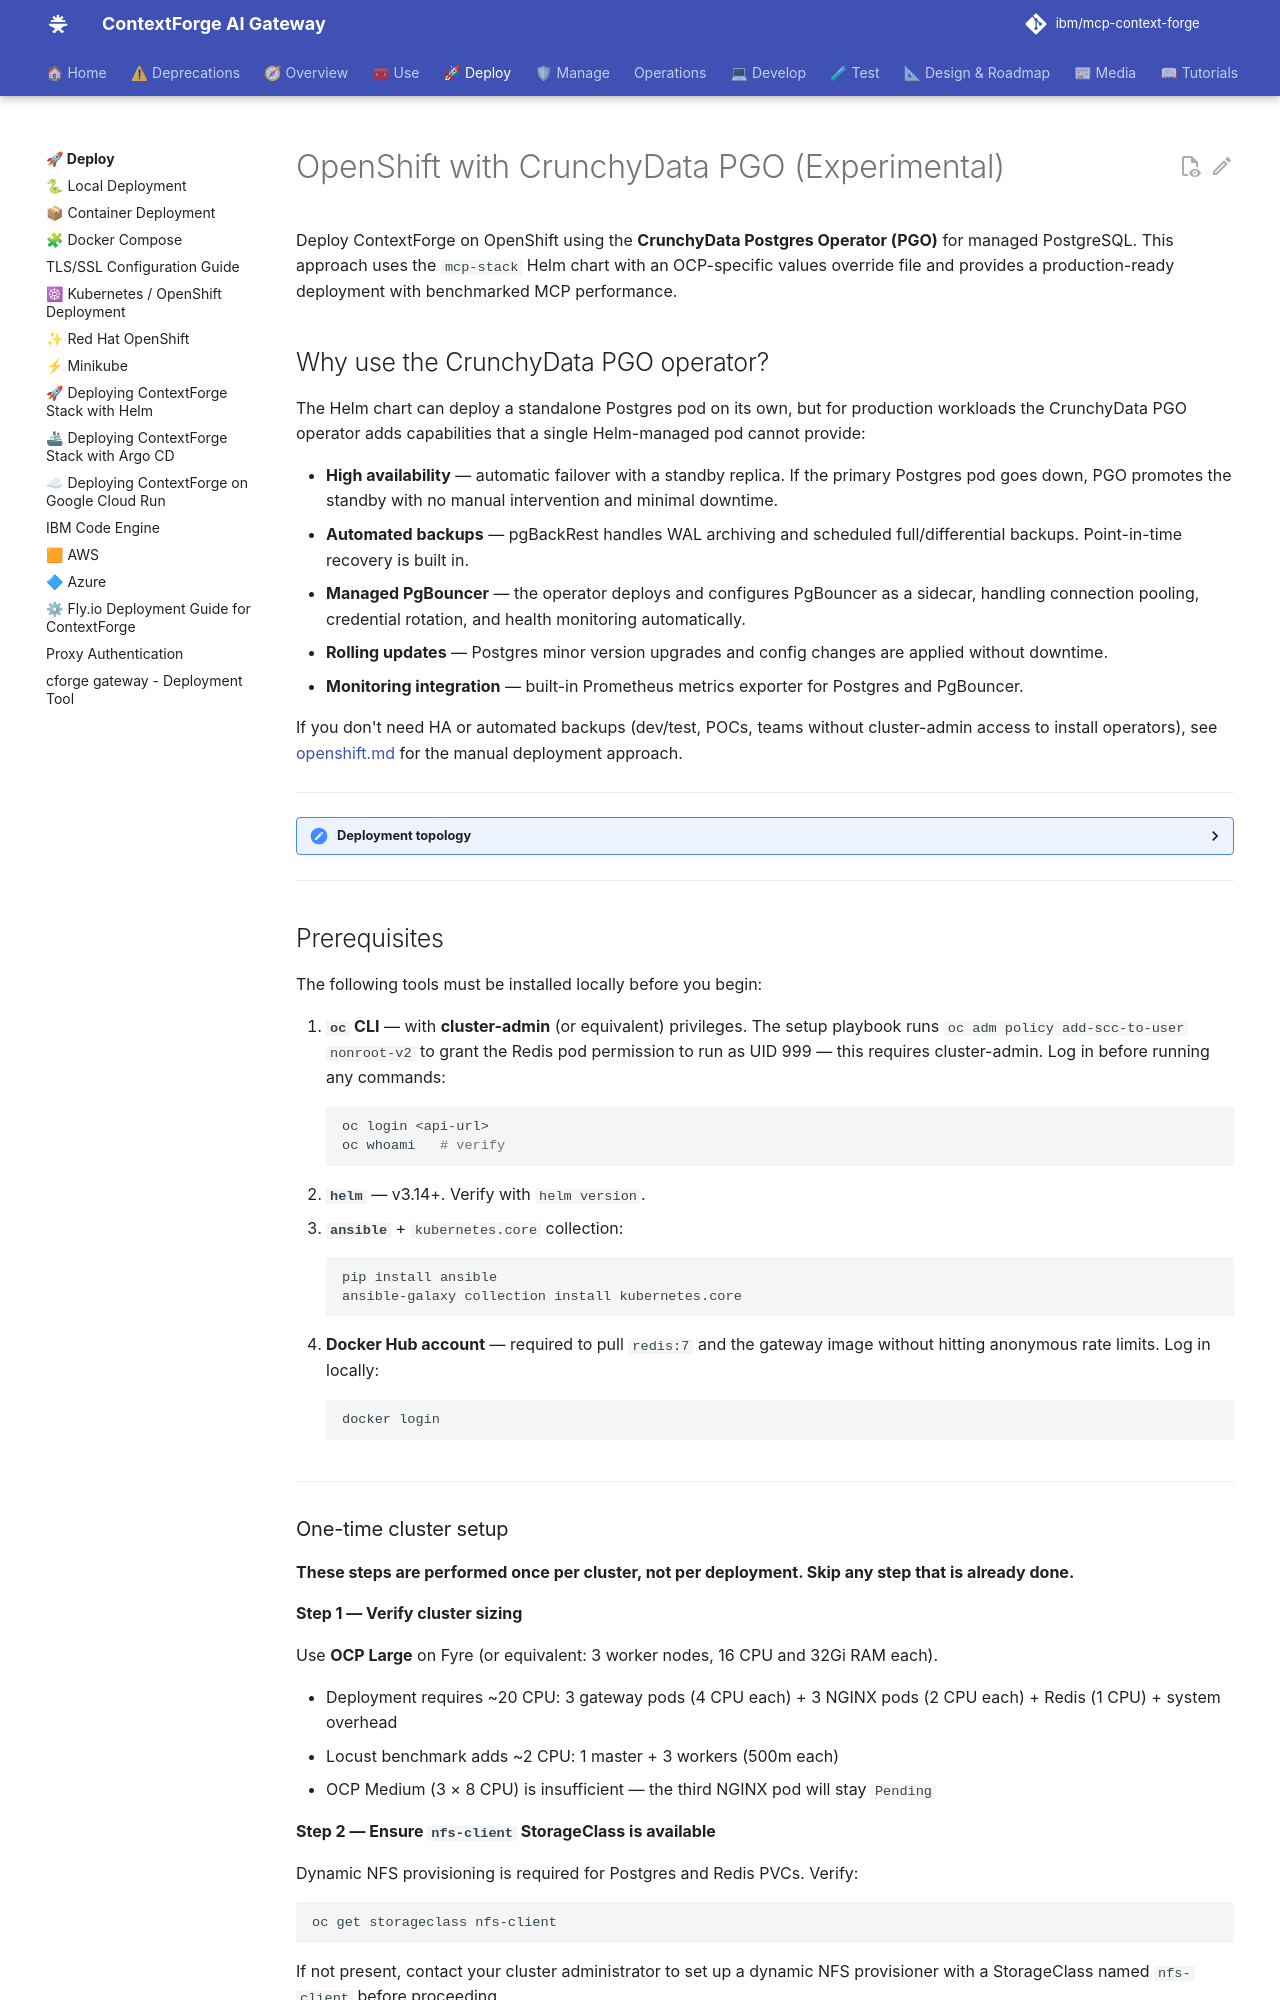

repository: IBM/mcp-context-forge · page: 1.0.11/deployment/openshift-pgo/index.html · generator: mkdocs

# OpenShift with CrunchyData PGO (Experimental)

Deploy ContextForge on OpenShift using the **CrunchyData Postgres Operator (PGO)** for managed PostgreSQL. This approach uses the `mcp-stack` Helm chart with an OCP-specific values override file and provides a production-ready deployment with benchmarked MCP performance.
